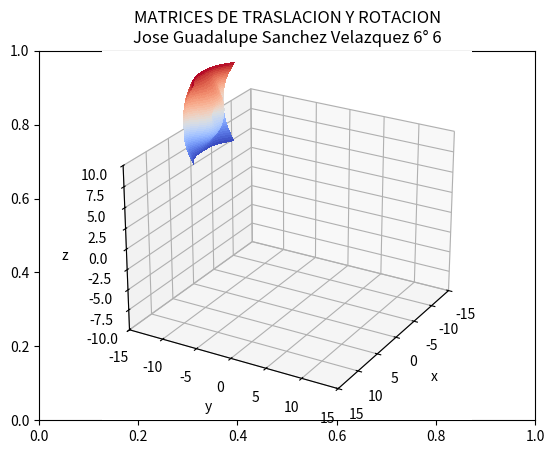

This chart was generated by the following Python code:
#Nombre: José Guadalupe Sánchez Velázquez
#Grado:  6°
#Grupo:  6
#Carrera: Mecatrónica Agrícola

import numpy as np
import matplotlib.pyplot as plt
from mpl_toolkits import mplot3d
from matplotlib import cm

fig, ax = plt.subplots()
ax = plt.axes(projection = "3d")
#Función para rotar la función en el eje x
def matriz_rotacion_x(grados):
	rad = grados/180*np.pi
	#Matriz de rotación
	rotacion=np.array([[1,0,0,0],
					   [0,np.cos(rad),-np.sin(rad),0],
					   [0,np.sin(rad),np.cos(rad),0],
					   [0,0,0,0]])
	return rotacion
#Función para rotar la función en el eje y
def matriz_rotacion_y(grados):
	rad = grados/180*np.pi
	#Matriz de rotacuón
	rotacion=np.array([[np.cos(rad),0,-np.sin(rad),0],
					   [          0,1,           0,0],
					   [np.sin(rad),0, np.cos(rad),0],
					   [0          ,0,           0,0]])
	return rotacion
def matriz_rotacion_z(grados):
	rad = grados/180*np.pi
	#Matriz de rotacuón
	rotacion=np.array([[np.cos(rad),-np.sin(rad),0,0],
					   [np.sin(rad), np.cos(rad),0,0],
					   [          0,           0,1,0],
					   [          0,           0,0,0]])
	return rotacion

def matriz_traslacion_x(x):
	traslacion = np.array([[1,0,0,x],
						   [0,1,0,0],
						   [0,0,1,0],
						   [0,0,0,1]])
	return traslacion

def matriz_traslacion_y(y):
	traslacion = np.array([[1,0,0,0],
						   [0,1,0,y],
						   [0,0,1,0],
						   [0,0,0,1]])
	return traslacion

def matriz_traslacion_z(z):
	traslacion = np.array([[1,0,0,0],
						   [0,1,0,0],
						   [0,0,1,z],
						   [0,0,0,1]])
	return traslacion

def configuracion_grafica():
	plt.title("MATRICES DE TRASLACION Y ROTACION\nJose Guadalupe Sanchez Velazquez 6° 6")
	ax.set_xlim(-15,15)
	ax.set_ylim(-15,15)
	ax.set_zlim(-10,10)
	ax.set_xlabel("x")
	ax.set_ylabel("y")
	ax.set_zlabel("z")
	ax.view_init(elev=25,azim=30)

def sistema_coordenadas(a,b,c,a_1,b_1,c_1):
	x = [a,a_1]
	y = [b,b_1]
	z = [c,c_1]
	ax.plot3D(x,[b,b],[c,c],color='red')
	ax.plot3D([a,a],y,[c,c],color='blue')
	ax.plot3D([b,a],[b,b],z,color='green')

def sistema_coordenadas_movil(matriz_rotacion):
	r_11 = matriz_rotacion[0,0]
	r_12 = matriz_rotacion[1,0]
	r_13 = matriz_rotacion[2,0]
	r_21 = matriz_rotacion[0,1]
	r_22 = matriz_rotacion[1,1]
	r_23 = matriz_rotacion[2,1]
	r_31 = matriz_rotacion[0,2]
	r_32 = matriz_rotacion[1,2]
	r_33 = matriz_rotacion[2,2]

	ax.plot3D([0,r_11],[0,r_22],[0,r_13], color='m')
	ax.plot3D([0,r_21],[0,r_22],[0,r_23], color='c')
	ax.plot3D([0,r_31],[0,r_32],[0,r_33], color='y')
	plt.draw()

def animacion_sistema_coordenadas(grados_x,grados_y,grados_z,gx,gy,gz):
	if grados_x>0:
		min=1
		max=grados_x+1
		step=1
	else:
		min=-1
		max=grados_x-1
		step = -1
	for i in range(min,max,step):
		ax.cla()#Limpia la gráfica
		configuracion_grafica()
		
		X = np.arange(-5, 5, 0.25)
		Y = np.arange(-5, 5, 0.25)# el metodo meshgrid devuelve una matriz de coordenadas
		# a partir de vectores de coordendas, que usamos para
		# los datos del eje Z
		X, Y = np.meshgrid(X, Y)

		R = np.sqrt(X**2 + Y**2)
		Z = np.sin(R)# Grafico surface en 3D
		W = np.ones(len(Z))
		index = 0

		for dato in zip(X,Y,Z,W):
			coordenadas_funcion = np.array([dato[0],dato[1],dato[2],dato[3]],dtype=object)
			traslacion = matriz_traslacion_x(i)	#Rotación en el eje x
			resultado = traslacion @ coordenadas_funcion #Aquí se hace la rotación del sólido, en el eje x
			X[index] = resultado[0]
			Y[index] = resultado[1]
			Z[index] = resultado[2]
			index+=1
		surface = ax.plot_surface(X, Y, Z, rstride=1, cstride=1, cmap=cm.coolwarm, linewidth=0, antialiased=False)
		plt.draw()
		plt.pause(1e-9)
	
	if grados_y>0:
		min=1
		max=grados_y+1
		step=1
	else:
		min=-1
		max=grados_y-1
		step = -1

	for j in range(min,max,step):
		ax.cla()#Limpia la gráfica
		configuracion_grafica()
		
		X = np.arange(-5, 5, 0.25)
		Y = np.arange(-5, 5, 0.25)# el metodo meshgrid devuelve una matriz de coordenadas
		# a partir de vectores de coordendas, que usamos para
		# los datos del eje Z
		X, Y = np.meshgrid(X, Y)

		R = np.sqrt(X**2 + Y**2)
		Z = np.sin(R)# Grafico surface en 3D
		W = np.ones(len(Z))
		index = 0

		for dato in zip(X,Y,Z,W):
			coordenadas_funcion = np.array([dato[0],dato[1],dato[2],dato[3]],dtype=object)
			traslacion = matriz_traslacion_y(j)@matriz_traslacion_x(i)	#Rotación en el eje x
			resultado = traslacion @ coordenadas_funcion #Aquí se hace la rotación del sólido, en el eje x
			X[index] = resultado[0]
			Y[index] = resultado[1]
			Z[index] = resultado[2]
			index+=1
		surface = ax.plot_surface(X, Y, Z, rstride=1, cstride=1, cmap=cm.coolwarm, linewidth=0, antialiased=False)
		plt.draw()
		plt.pause(1e-9)

	if grados_z>0:
		min=1
		max=grados_z+1
		step=1
	else:
		min=-1
		max=grados_z-1
		step = -1

	for k in range(min,max,step):
		ax.cla()#Limpia la gráfica
		configuracion_grafica()
		
		X = np.arange(-5, 5, 0.25)
		Y = np.arange(-5, 5, 0.25)# el metodo meshgrid devuelve una matriz de coordenadas
		# a partir de vectores de coordendas, que usamos para
		# los datos del eje Z
		X, Y = np.meshgrid(X, Y)

		R = np.sqrt(X**2 + Y**2)
		Z = np.sin(R)# Grafico surface en 3D
		W = np.ones(len(Z))
		index = 0

		for dato in zip(X,Y,Z,W):
			coordenadas_funcion = np.array([dato[0],dato[1],dato[2],dato[3]],dtype=object)
			traslacion = matriz_traslacion_z(k)@matriz_traslacion_y(j)@matriz_traslacion_x(i)	#Rotación en el eje x
			resultado = traslacion @ coordenadas_funcion #Aquí se hace la rotación del sólido, en el eje x
			X[index] = resultado[0]
			Y[index] = resultado[1]
			Z[index] = resultado[2]
			index+=1
		surface = ax.plot_surface(X, Y, Z, rstride=1, cstride=1, cmap=cm.coolwarm, linewidth=0, antialiased=False)
		plt.draw()
		plt.pause(1e-9)

	if gx>0:
		min=1
		max=gx+1
		step=1
	else:
		min=-1
		max=gx-1
		step = -1

	for l in range(min,max,step):
		ax.cla()#Limpia la gráfica
		configuracion_grafica()
		
		X = np.arange(-5, 5, 0.25)
		Y = np.arange(-5, 5, 0.25)# el metodo meshgrid devuelve una matriz de coordenadas
		# a partir de vectores de coordendas, que usamos para
		# los datos del eje Z
		X, Y = np.meshgrid(X, Y)

		R = np.sqrt(X**2 + Y**2)
		Z = np.sin(R)# Grafico surface en 3D
		W = np.ones(len(Z))
		index = 0

		for dato in zip(X,Y,Z,W):
			coordenadas_funcion = np.array([dato[0],dato[1],dato[2],dato[3]],dtype=object)
			traslacion = matriz_rotacion_x(l)@matriz_traslacion_z(k)@matriz_traslacion_y(j)@matriz_traslacion_x(i)	#Rotación en el eje x
			resultado = traslacion @ coordenadas_funcion #Aquí se hace la rotación del sólido, en el eje x
			X[index] = resultado[0]
			Y[index] = resultado[1]
			Z[index] = resultado[2]
			index+=1
		surface = ax.plot_surface(X, Y, Z, rstride=1, cstride=1, cmap=cm.coolwarm, linewidth=0, antialiased=False)
		plt.draw()
		plt.pause(1e-9)

	if gy>0:
		min=1
		max=gy+1
		step=1
	else:
		min=-1
		max=gy-1
		step = -1

	for m in range(min,max,step):
		ax.cla()#Limpia la gráfica
		configuracion_grafica()
		
		X = np.arange(-5, 5, 0.25)
		Y = np.arange(-5, 5, 0.25)# el metodo meshgrid devuelve una matriz de coordenadas
		# a partir de vectores de coordendas, que usamos para
		# los datos del eje Z
		X, Y = np.meshgrid(X, Y)

		R = np.sqrt(X**2 + Y**2)
		Z = np.sin(R)# Grafico surface en 3D
		W = np.ones(len(Z))
		print(W)
		index = 0

		for dato in zip(X,Y,Z,W):
			coordenadas_funcion = np.array([dato[0],dato[1],dato[2],dato[3]],dtype=object)
			traslacion = matriz_rotacion_y(m)@matriz_rotacion_x(l)@matriz_traslacion_z(k)@matriz_traslacion_y(j)@matriz_traslacion_x(i)	#Rotación en el eje x
			resultado = traslacion @ coordenadas_funcion #Aquí se hace la rotación del sólido, en el eje x
			X[index] = resultado[0]
			Y[index] = resultado[1]
			Z[index] = resultado[2]
			index+=1
		surface = ax.plot_surface(X, Y, Z, rstride=1, cstride=1, cmap=cm.coolwarm, linewidth=0, antialiased=False)
		plt.draw()
		plt.pause(1e-9)

	if gz>0:
		min=1
		max=gz+1
		step=1
	else:
		min=-1
		max=gz-1
		step = -1

	for n in range(min,max,step):
		ax.cla()#Limpia la gráfica
		configuracion_grafica()
		
		X = np.arange(-5, 5, 0.25)
		Y = np.arange(-5, 5, 0.25)# el metodo meshgrid devuelve una matriz de coordenadas
		# a partir de vectores de coordendas, que usamos para
		# los datos del eje Z
		X, Y = np.meshgrid(X, Y)

		R = np.sqrt(X**2 + Y**2)
		Z = np.sin(R)# Grafico surface en 3D
		W = np.ones(len(Z))
		print(W)
		index = 0

		for dato in zip(X,Y,Z,W):
			coordenadas_funcion = np.array([dato[0],dato[1],dato[2],dato[3]],dtype=object)
			traslacion = matriz_rotacion_z(n)@matriz_rotacion_y(m)@matriz_rotacion_x(l)@matriz_traslacion_z(k)@matriz_traslacion_y(j)@matriz_traslacion_x(i)	#Rotación en el eje x
			resultado = traslacion @ coordenadas_funcion #Aquí se hace la rotación del sólido, en el eje x
			X[index] = resultado[0]
			Y[index] = resultado[1]
			Z[index] = resultado[2]
			index+=1
		surface = ax.plot_surface(X, Y, Z, rstride=1, cstride=1, cmap=cm.coolwarm, linewidth=0, antialiased=False)
		plt.draw()
		plt.pause(1e-9)


animacion_sistema_coordenadas(-5,-10,-15,-90,1,1)
plt.show()